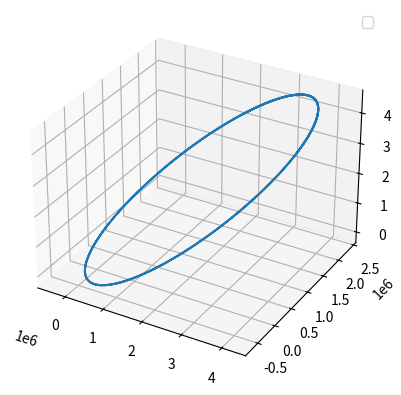

Write Python code to recreate this figure.
import numpy as np
import matplotlib.pyplot as plt

def euler_solve3(M,G,r0,v0,dt,tf):
    
    time = np.arange(0,tf,dt)

    r = np.zeros((len(time),3))
    r[0] = r0

    v = np.zeros((len(time),3))
    v[0] = v0

    for i in range(len(time)-1):
        v[i+1] = v[i] - (dt*M*G*r[i])/(np.linalg.norm(r[i])**3)
        
        r[i+1] = r[i] + (dt*v[i])
    
    return time,r,v

def verlet_solve3(M,G,r0,v0,dt,tf):

    time = np.arange(0, tf, dt)

    r = np.zeros((len(time),3))
    r[0] = r0

    v = np.zeros((len(time),3))
    v[0] = v0

    r[1] = r[0] + (dt*v[0])

    for i in range(1, len(time)-1):
        
        r[i+1] = 2*r[i] - r[i-1] - ((dt**2)*G*M*r[i])/(np.linalg.norm(r[i])**3)
        
        v[i] = (r[i+1] - r[i-1])/(2*dt)

    v[-1] = v[-2] - (dt*G*M*r[-2])/(np.linalg.norm(r[i])**3)

    return time,r,v


time,r,v = verlet_solve3(6.39e23,6.674e-11,[800e3+3389.5e3,1000e3,4000e3],[300,900,1000],0.05,15000)


x_positions = [r[i][0] for i in range(len(r))]
y_positions = [r[i][1] for i in range(len(r))]
z_positions = [r[i][2] for i in range(len(r))]

ax = plt.figure().add_subplot(projection='3d')

ax.plot(x_positions, y_positions, z_positions)
ax.legend()

plt.show()
